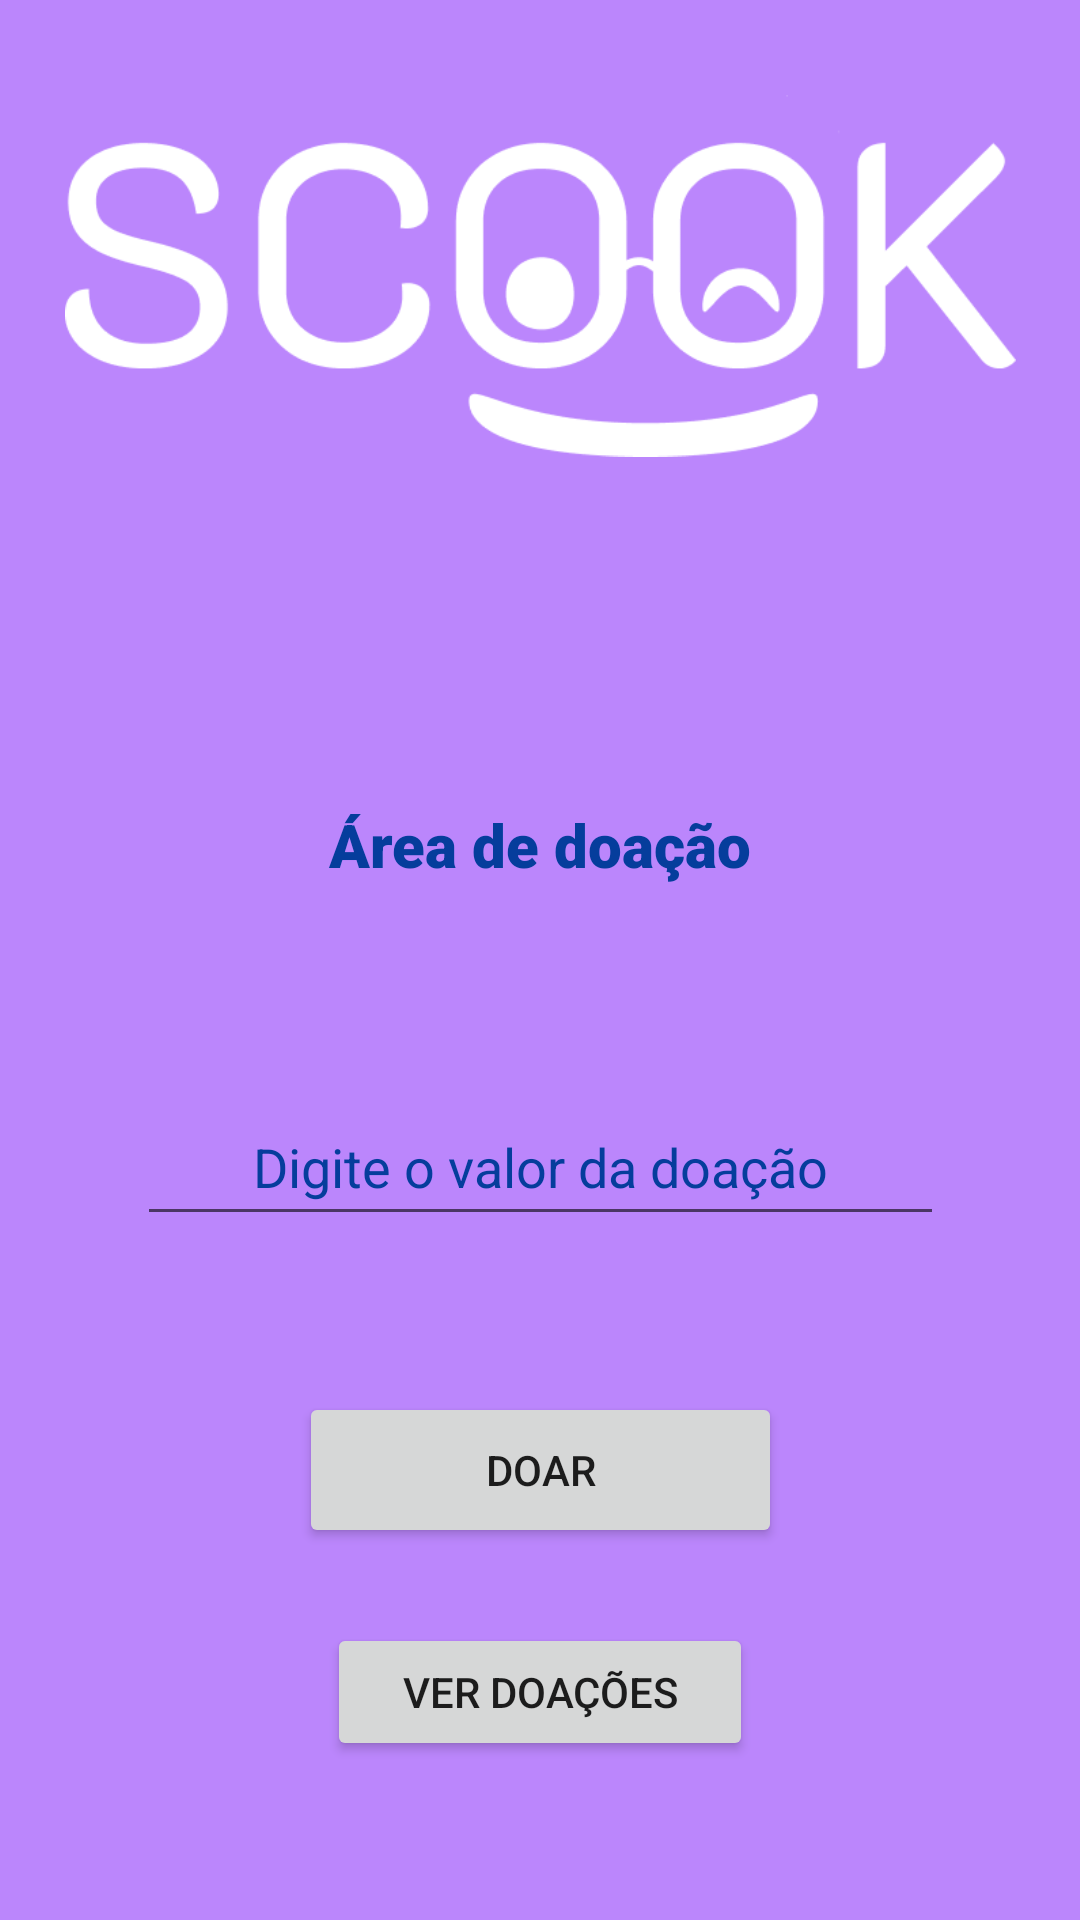

Produce the Android XML layout that renders to this screen, including the resource entries it uses.
<!-- AndroidManifest.xml: application theme Theme.SegundaTentativa -->
<!-- res/layout/activity_fazer_doacao.xml -->
<?xml version="1.0" encoding="utf-8"?>
<androidx.constraintlayout.widget.ConstraintLayout xmlns:android="http://schemas.android.com/apk/res/android"
    xmlns:app="http://schemas.android.com/apk/res-auto"
    xmlns:tools="http://schemas.android.com/tools"
    android:layout_width="match_parent"
    android:layout_height="match_parent"
    android:background="@color/purple_200"
    tools:context=".FazerDoacao">

    <Button
        android:id="@+id/bt_doar"
        android:layout_width="161dp"
        android:layout_height="52dp"
        android:layout_marginTop="52dp"
        android:text='@string/botaoDoar'
        app:layout_constraintEnd_toEndOf="parent"
        app:layout_constraintStart_toStartOf="parent"
        app:layout_constraintTop_toBottomOf="@+id/valorDoacao" />

    <ImageView
        android:id="@+id/imageView3"
        android:layout_width="317dp"
        android:layout_height="152dp"
        android:layout_marginTop="16dp"
        app:layout_constraintEnd_toEndOf="parent"
        app:layout_constraintStart_toStartOf="parent"
        app:layout_constraintTop_toTopOf="parent"
        app:srcCompat="@drawable/union" />

    <TextView
        android:id="@+id/textView"
        android:layout_width="250dp"
        android:layout_height="43dp"
        android:layout_marginTop="100dp"
        android:fontFamily="sans-serif-black"
        android:text='@string/descricaoDoar'
        android:textAlignment="center"
        android:textColor="#053D9C"
        android:textSize="20sp"
        app:layout_constraintEnd_toEndOf="parent"
        app:layout_constraintStart_toStartOf="parent"
        app:layout_constraintTop_toBottomOf="@+id/imageView3" />

    <EditText
        android:id="@+id/valorDoacao"
        android:layout_width="269dp"
        android:layout_height="49dp"
        android:layout_marginTop="52dp"
        android:ems="10"
        android:hint='@string/valorDoar'
        android:inputType="number"
        android:textAlignment="center"
        android:textColorHint="#053D9C"
        app:layout_constraintEnd_toEndOf="parent"
        app:layout_constraintStart_toStartOf="parent"
        app:layout_constraintTop_toBottomOf="@+id/textView" />

    <Button
        android:id="@+id/verDoacao"
        android:layout_width="142dp"
        android:layout_height="46dp"
        android:text="Ver doações"
        app:layout_constraintBottom_toBottomOf="parent"
        app:layout_constraintEnd_toEndOf="parent"
        app:layout_constraintStart_toStartOf="parent"
        app:layout_constraintTop_toBottomOf="@+id/bt_doar"
        app:layout_constraintVertical_bias="0.321" />

</androidx.constraintlayout.widget.ConstraintLayout>
<!-- resources referenced by this layout -->
<resources>
  <!-- drawable union: png bitmap (drawable-normal, 13137 bytes) -->
  <string name="botaoDoar">Doar</string>
  <string name="descricaoDoar">Área de doação</string>
  <string name="valorDoar">Digite o valor da doação</string>
  <style name="Theme.SegundaTentativa" parent="Theme.MaterialComponents.DayNight.NoActionBar">
          
          <item name="colorPrimary">@color/purple_500</item>
          <item name="colorPrimaryVariant">@color/purple_700</item>
          <item name="colorOnPrimary">@color/white</item>
          
          <item name="colorSecondary">@color/teal_200</item>
          <item name="colorSecondaryVariant">@color/teal_700</item>
          <item name="colorOnSecondary">@color/black</item>
          
          <item name="android:statusBarColor">?attr/colorPrimaryVariant</item>
          
      </style>
  <!-- not gathered from this repository: default colours our renderer supplied (Android Studio template values) -->
  <color name="purple_200">#FFBB86FC</color>
  <color name="purple_500">#FF6200EE</color>
  <color name="purple_700">#FF3700B3</color>
  <color name="teal_200">#FF03DAC5</color>
  <color name="teal_700">#FF018786</color>
  <color name="black">#FF000000</color>
  <color name="white">#FFFFFFFF</color>
</resources>
